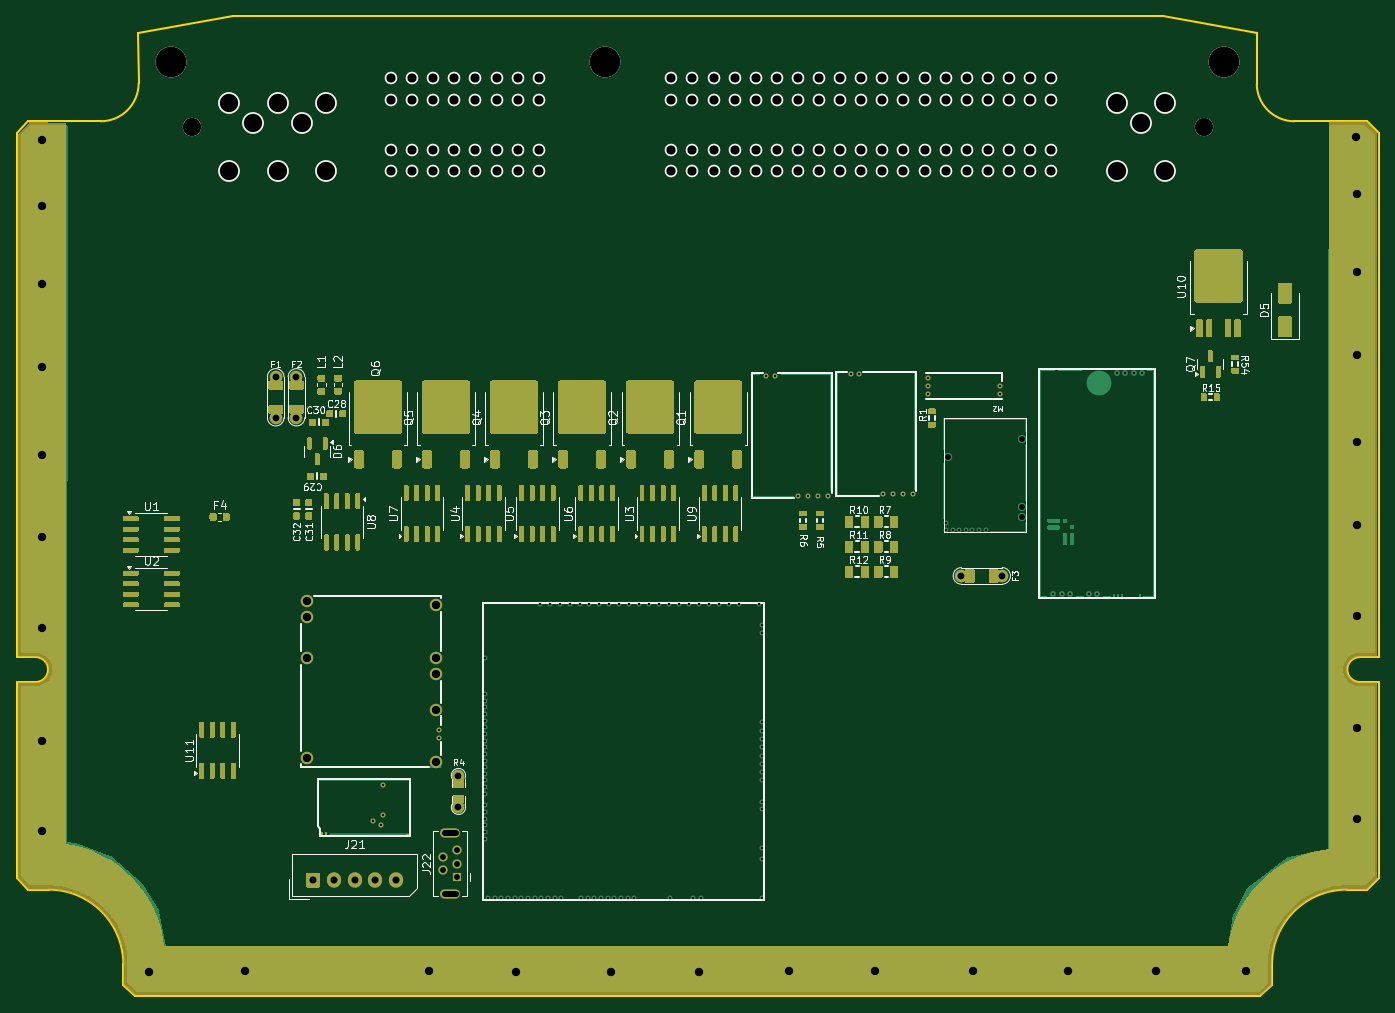
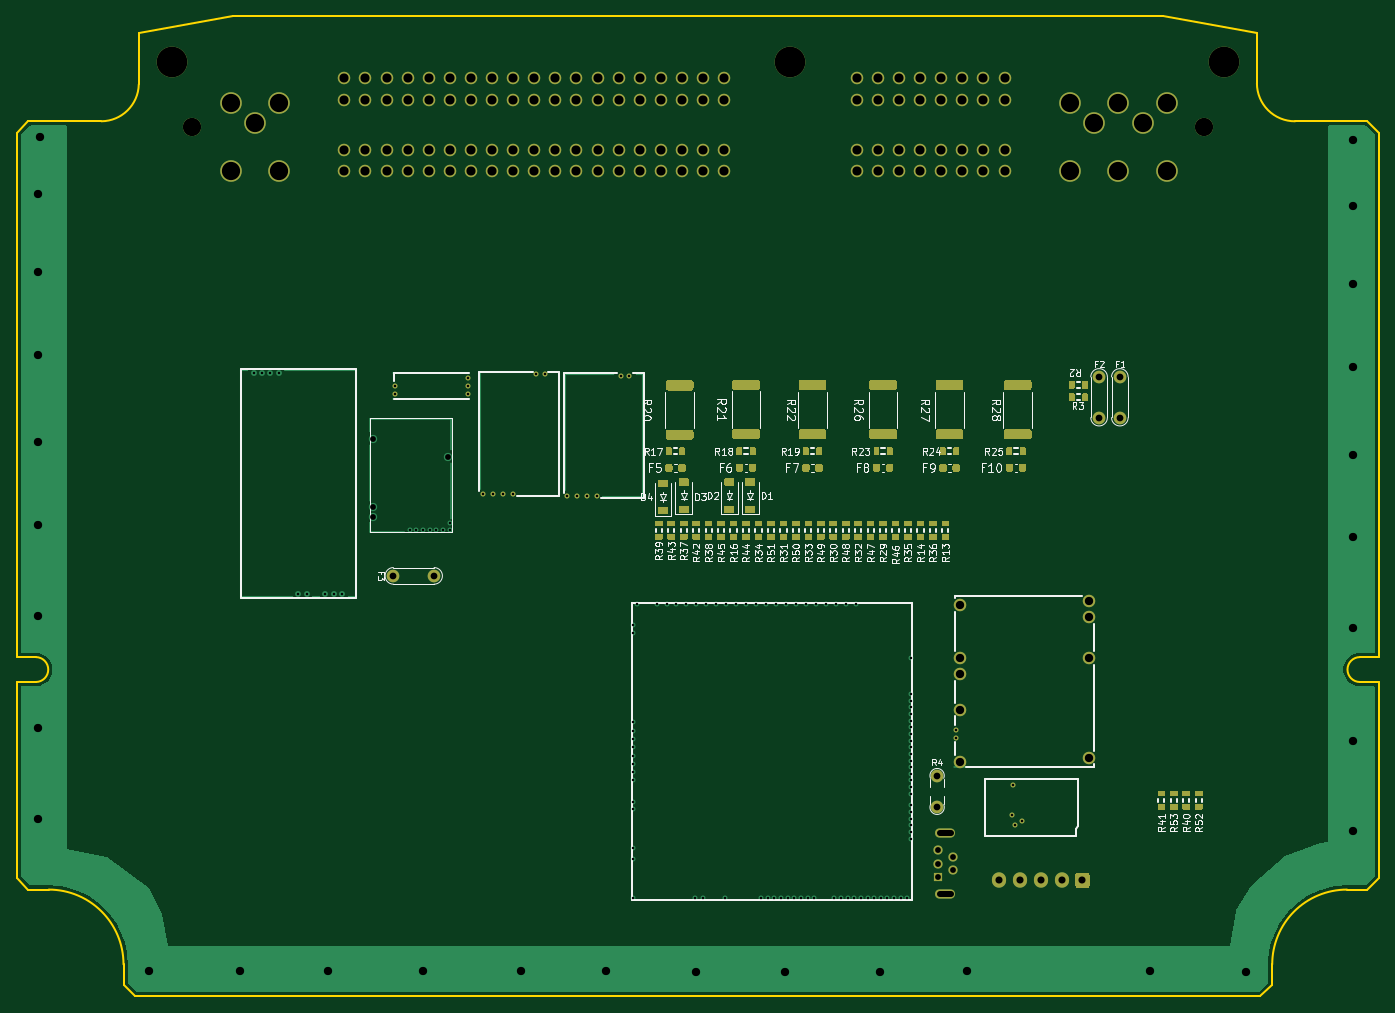
Circuit board: 10 layer files. Board 164.0 x 118.0 mm.
- bottom_copper: greenenergyecu-B_Cu.gbl (78572 bytes)
- bottom_mask: greenenergyecu-B_Mask.gbs (40272 bytes)
- paste: greenenergyecu-B_Paste.gbp (35053 bytes)
- bottom_silk: greenenergyecu-B_Silkscreen.gbo (87412 bytes)
- outline: greenenergyecu-Edge_Cuts.gm1 (2191 bytes)
- top_copper: greenenergyecu-F_Cu.gtl (118321 bytes)
- top_mask: greenenergyecu-F_Mask.gts (67594 bytes)
- paste: greenenergyecu-F_Paste.gtp (59006 bytes)
- top_silk: greenenergyecu-F_Silkscreen.gto (73045 bytes)
- drill: greenenergyecu.drl (4959 bytes)

=== bottom_copper: greenenergyecu-B_Cu.gbl (78572 bytes, source omitted) ===
=== bottom_mask: greenenergyecu-B_Mask.gbs (40272 bytes, source omitted) ===
=== paste: greenenergyecu-B_Paste.gbp (35053 bytes, source omitted) ===
=== bottom_silk: greenenergyecu-B_Silkscreen.gbo (87412 bytes, source omitted) ===
=== outline: greenenergyecu-Edge_Cuts.gm1 ===
G04 #@! TF.GenerationSoftware,KiCad,Pcbnew,8.0.8*
G04 #@! TF.CreationDate,2025-12-20T22:28:28-05:00*
G04 #@! TF.ProjectId,greenenergyecu,67726565-6e65-46e6-9572-67796563752e,d*
G04 #@! TF.SameCoordinates,PX2b953a0PY6943058*
G04 #@! TF.FileFunction,Profile,NP*
%FSLAX46Y46*%
G04 Gerber Fmt 4.6, Leading zero omitted, Abs format (unit mm)*
G04 Created by KiCad (PCBNEW 8.0.8) date 2025-12-20 22:28:28*
%MOMM*%
%LPD*%
G01*
G04 APERTURE LIST*
G04 #@! TA.AperFunction,Profile*
%ADD10C,0.200000*%
G04 #@! TD*
G04 APERTURE END LIST*
D10*
X25640000Y118750000D02*
X14284800Y116750000D01*
X150740000Y4610000D02*
X150740000Y2164213D01*
X161300000Y38600000D02*
G75*
G02*
X161300000Y41600000I-200J1500000D01*
G01*
X3460000Y13609999D02*
G75*
G02*
X12459999Y4609999I0J-8999999D01*
G01*
X148900000Y116750000D02*
X148900000Y110541999D01*
X153400000Y106099998D02*
G75*
G02*
X148899989Y110541999I46900J4547902D01*
G01*
X1900000Y38599999D02*
X-400000Y38599999D01*
X14300000Y110661999D02*
G75*
G02*
X9712800Y106100000I-4569250J7221D01*
G01*
X163600000Y104685786D02*
X163600000Y41600000D01*
X159740000Y13610000D02*
X162185786Y13610000D01*
X13874213Y749999D02*
X149325786Y750000D01*
X1014213Y106100000D02*
X9712800Y106100000D01*
X161300000Y41600000D02*
X163600000Y41600000D01*
X14284800Y116750000D02*
X14300000Y110661999D01*
X25640000Y118750000D02*
X137560000Y118750000D01*
X-400000Y104685786D02*
X-400000Y41599999D01*
X150740000Y2164213D02*
X149325786Y750000D01*
X-400000Y38599999D02*
X-400000Y15024213D01*
X12460000Y2164213D02*
X13874213Y750000D01*
X161300000Y38600000D02*
X163600000Y38600000D01*
X137560000Y118750000D02*
X148900000Y116750000D01*
X-400001Y15024213D02*
X1014213Y13609999D01*
X3460000Y13609999D02*
X1014213Y13609999D01*
X1900000Y41599999D02*
X-400000Y41599999D01*
X-400000Y104685786D02*
X1014213Y106099999D01*
X150740000Y4610000D02*
G75*
G02*
X159740000Y13610000I9000000J0D01*
G01*
X163600000Y15024213D02*
X162185786Y13610000D01*
X12460000Y4609999D02*
X12460000Y2164213D01*
X1900000Y41599999D02*
G75*
G02*
X1900000Y38600001I0J-1499999D01*
G01*
X163600000Y38599999D02*
X163600000Y15024213D01*
X163600000Y104685786D02*
X162185786Y106099999D01*
X162185786Y106100000D02*
X153400000Y106100000D01*
M02*

=== top_copper: greenenergyecu-F_Cu.gtl (118321 bytes, source omitted) ===
=== top_mask: greenenergyecu-F_Mask.gts (67594 bytes, source omitted) ===
=== paste: greenenergyecu-F_Paste.gtp (59006 bytes, source omitted) ===
=== top_silk: greenenergyecu-F_Silkscreen.gto (73045 bytes, source omitted) ===
=== drill: greenenergyecu.drl ===
M48
; DRILL file {KiCad 8.0.9-8.0.9-0~ubuntu24.04.1} date 2025-12-21T02:33:54+0000
; FORMAT={2:4/ absolute / inch / suppress leading zeros}
; #@! TF.CreationDate,2025-12-21T02:33:54+00:00
; #@! TF.GenerationSoftware,Kicad,Pcbnew,8.0.9-8.0.9-0~ubuntu24.04.1
; #@! TF.FileFunction,MixedPlating,1,4
FMAT,2
INCH,TZ
; #@! TA.AperFunction,Plated,PTH,ComponentDrill
T1C0.0118
; #@! TA.AperFunction,Plated,PTH,ComponentDrill
T2C0.0118
; #@! TA.AperFunction,Plated,PTH,ComponentDrill
T3C0.0276
; #@! TA.AperFunction,Plated,PTH,ComponentDrill
T4C0.0320
; #@! TA.AperFunction,Plated,PTH,ComponentDrill
T5C0.0335
; #@! TA.AperFunction,Plated,PTH,ViaDrill
T6C0.0394
; #@! TA.AperFunction,Plated,PTH,ComponentDrill
T7C0.0394
; #@! TA.AperFunction,Plated,PTH,ComponentDrill
T8C0.0433
; #@! TA.AperFunction,Plated,PTH,ComponentDrill
T9C0.0866
; #@! TA.AperFunction,Plated,PTH,ComponentDrill
T10C0.1457
%
G90
G05
T1
X16757Y8605
X17101Y8398
X17190Y10298
X17219Y8900
T2
X19882Y12943
X19882Y12549
X22037Y14626
X22037Y14311
X22037Y13996
X22037Y13681
X22037Y13366
X22037Y13051
X22037Y12736
X22037Y12421
X22037Y12106
X22037Y11791
X22037Y11476
X22037Y11161
X22037Y10846
X22037Y10531
X22037Y9902
X22037Y9350
X22037Y9035
X22037Y8720
X22037Y8406
X22037Y8091
X22037Y7776
X22037Y16319
X22037Y10217
X22195Y4941
X22510Y4941
X22825Y4941
X23140Y4941
X23455Y4941
X23770Y4941
X24085Y4941
X24400Y4941
X24636Y18878
X24715Y4941
X25030Y4941
X25108Y18878
X25344Y4941
X25581Y18878
X25659Y4941
X26053Y18878
X26526Y18878
X26604Y4941
X26919Y4941
X26998Y18878
X27234Y4941
X27470Y18878
X27549Y4941
X27864Y4941
X27943Y18878
X28179Y4941
X28415Y18878
X28494Y4941
X28809Y4941
X28888Y18878
X29124Y4941
X29360Y18878
X29833Y18878
X30305Y18878
X30778Y18878
X30817Y4941
X31250Y18878
X31722Y18878
X31880Y4941
X32195Y18878
X32274Y4941
X32667Y18878
X33140Y18878
X33612Y18878
X34085Y18878
X35030Y18878
X35187Y17894
X35187Y17500
X35187Y13287
X35187Y12894
X35187Y12500
X35187Y12106
X35187Y11713
X35187Y11319
X35187Y10925
X35187Y10532
X35187Y9508
X35187Y9193
X35187Y7343
X35187Y6791
X35187Y4941
X35380Y29715
X35774Y29715
X36900Y24035
X37372Y24035
X37844Y24035
X38317Y24035
X39386Y29788
X39780Y29788
X40906Y24109
X41378Y24109
X41850Y24109
X42323Y24109
X43041Y29606
X43041Y29232
X43041Y28858
X43888Y22717
X43888Y22402
X44203Y22402
X44518Y22402
X44833Y22402
X45148Y22402
X45463Y22402
X45778Y22402
X46467Y29213
X46467Y28858
X48986Y19374
X49380Y19374
X49774Y19374
X50671Y19374
X51071Y19374
X51998Y29843
X52392Y29843
X52785Y29843
X53179Y29843
T3
X20049Y6900
X20049Y6270
X20738Y7215
X20738Y6585
X20738Y5955
X43967Y25866
X47510Y26732
X47510Y23504
X47510Y23031
T4
X12126Y29656
X12126Y27726
X13110Y29656
X13110Y27726
X20787Y10760
X20787Y9260
X44626Y20226
X46555Y20226
T5
X13898Y5797
X14882Y5797
X15866Y5797
X16850Y5797
X17835Y5797
T6
X1063Y40906
X1063Y37766
X1063Y34065
X1063Y30118
X1063Y25974
X1063Y22077
X1063Y17766
X1063Y12421
X1063Y8140
X6132Y1476
X10679Y1496
X19370Y1496
X23514Y1476
X28012Y1476
X32195Y1476
X36476Y1486
X40522Y1486
X45167Y1486
X49665Y1486
X53848Y1486
X58130Y1486
X63327Y41033
X63386Y38346
X63386Y34646
X63386Y30699
X63386Y26555
X63386Y22657
X63386Y18346
X63386Y13002
X63386Y8720
T7
X13602Y19026
X13602Y18297
X13602Y16348
X13602Y11604
X19705Y18848
X19705Y16329
X19705Y15581
X19705Y13888
X19705Y11427
T8
X17591Y43802
X17591Y42802
X17591Y40420
X17591Y39420
X18591Y43802
X18591Y42802
X18591Y40420
X18591Y39420
X19591Y43802
X19591Y42802
X19591Y40420
X19591Y39420
X20591Y43802
X20591Y42802
X20591Y40420
X20591Y39420
X21591Y43802
X21591Y42802
X21591Y40420
X21591Y39420
X22591Y43802
X22591Y42802
X22591Y40420
X22591Y39420
X23591Y43802
X23591Y42802
X23591Y40420
X23591Y39420
X24591Y43802
X24591Y42802
X24591Y40420
X24591Y39420
X30879Y43802
X30879Y42802
X30879Y40420
X30879Y39420
X31879Y43802
X31879Y42802
X31879Y40420
X31879Y39420
X32879Y43802
X32879Y42802
X32879Y40420
X32879Y39420
X33879Y43802
X33879Y42802
X33879Y40420
X33879Y39420
X34879Y43802
X34879Y42802
X34879Y40420
X34879Y39420
X35879Y43802
X35879Y42802
X35879Y40420
X35879Y39420
X36879Y43802
X36879Y42802
X36879Y40420
X36879Y39420
X37879Y43802
X37879Y42802
X37879Y40420
X37879Y39420
X38879Y43802
X38879Y42802
X38879Y40420
X38879Y39420
X39879Y43802
X39879Y42802
X39879Y40420
X39879Y39420
X40879Y43802
X40879Y42802
X40879Y40420
X40879Y39420
X41879Y43802
X41879Y42802
X41879Y40420
X41879Y39420
X42879Y43802
X42879Y42802
X42879Y40420
X42879Y39420
X43879Y43802
X43879Y42802
X43879Y40420
X43879Y39420
X44879Y43802
X44879Y42802
X44879Y40420
X44879Y39420
X45879Y43802
X45879Y42802
X45879Y40420
X45879Y39420
X46879Y43802
X46879Y42802
X46879Y40420
X46879Y39420
X47879Y43802
X47879Y42802
X47879Y40420
X47879Y39420
X48879Y43802
X48879Y42802
X48879Y40420
X48879Y39420
T9
X8150Y41519
X9902Y42621
X9902Y39420
X11044Y41704
X12225Y42621
X12225Y39420
X13367Y41704
X14509Y42621
X14509Y39420
X51989Y42621
X51989Y39420
X53131Y41704
X54272Y42621
X54272Y39420
X56103Y41519
T10
X7186Y44590
X27737Y44590
X57068Y44590
T3
X20138Y8022G85X20650Y8022
G05
X20138Y5148G85X20650Y5148
G05
M30
